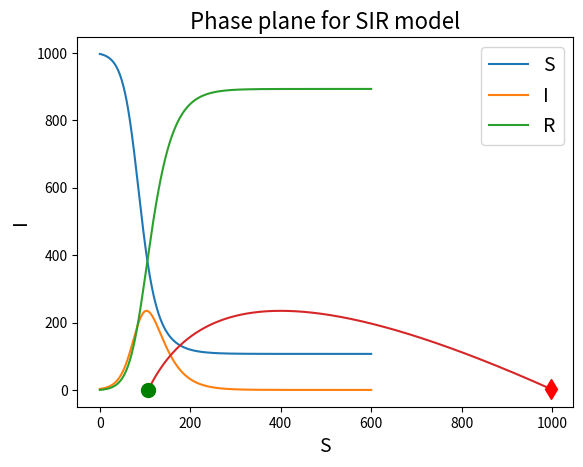

Python code for this plot:
# import libraries

import numpy as np
import matplotlib.pyplot as plt
from scipy.integrate import odeint

# --- First define the RHS of ODE system --- #

def SIR(y, t):
    # returns RHS of the SIR model
    S, I, R = y

    beta = 0.1
    gamma = 0.04
    
    N = S + I + R
    Sdot = -beta * S * I / N
    Idot = beta * S * I / N - gamma * I
    Rdot = gamma * I
    
    return Sdot, Idot, Rdot

# --- Problem setup --- #

# Set initial conditions and put into array y0
S0 = 997
I0 = 3
R0 = 0
y0 = np.array([S0, I0, R0])

# set up time grid for solution
tf = 600
Nsteps = 6000
t= np.linspace(0, tf, Nsteps+1)

# --- Call the ODE solver and extract solutions --- #
  
y_sol = odeint(SIR, y0, t)

# extract S, I, R from the solution array y
S = y_sol[:,0]
I = y_sol[:,1]
R = y_sol[:,2]

# --- Plot various interesting things --- #

# plot the time evolution of the S, I, R
plt.plot(t, S, label="S")
plt.plot(t, I, label="I")
plt.plot(t, R, label="R")

# labels etc
plt.xlabel("time", fontsize=14)
plt.ylabel("S,I,R", fontsize=14)
plt.title("SIR model", fontsize=16)
plt.legend(fontsize=14)
plt.show()        

# plot the evolution in the S,I phase plane
plt.plot(S, I)

# labels etc
plt.xlabel("S", fontsize=14)
plt.ylabel("I", fontsize=14)
plt.title("Phase plane for SIR model", fontsize=16)

# put some markers to show initial and final states
plt.plot(S[0], I[0], 'rd', markersize = 10)
plt.plot(S[-1], I[-1], 'go', markersize = 10)
plt.show()

# --- Report the final values of S, I, R.  --- #

print("At the end of the simulation, the final value of S, I, and R are (as integer values):")
print("S(t=tf) =", round(S[-1]))
print("I(t=tf) =", round(I[-1]))
print("R(t=tf) =", round(R[-1]))


